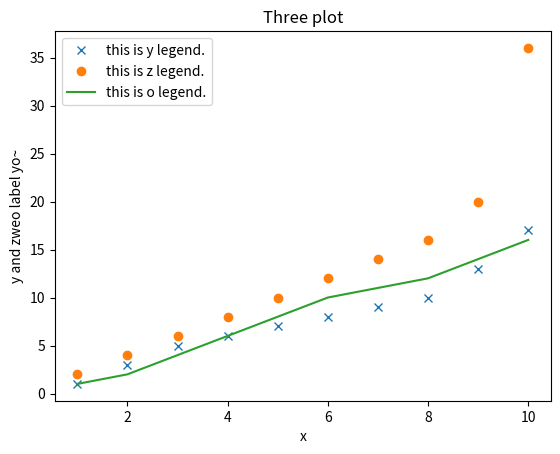

Reproduce this figure in Python.
from matplotlib import pyplot as plt 
import pandas as pd 

x = [1,2,3,4,5,6,7,8,9,10]
y = [1,3,5,6,7,8,9,10,13,17]
z = [2,4,6,8,10,12,14,16,20,36]
o = [1,2,4,6,8,10,11,12,14,16]

plt.plot(x, y, 'x')
plt.plot(x, z, 'o')
plt.plot(x, o)
plt.title('Three plot')
plt.xlabel('x')
plt.ylabel('y and zweo label yo~')
plt.legend(['this is y legend.', 'this is z legend.', 'this is o legend.'])

plt.show()